Run: headless pygame with SDL's dummy video driver; simulated clock (each Clock.tick advances the game by its frame time, no real sleeping); random seed 0; keys injected as events and as key.get_pressed() state; no mouse input.
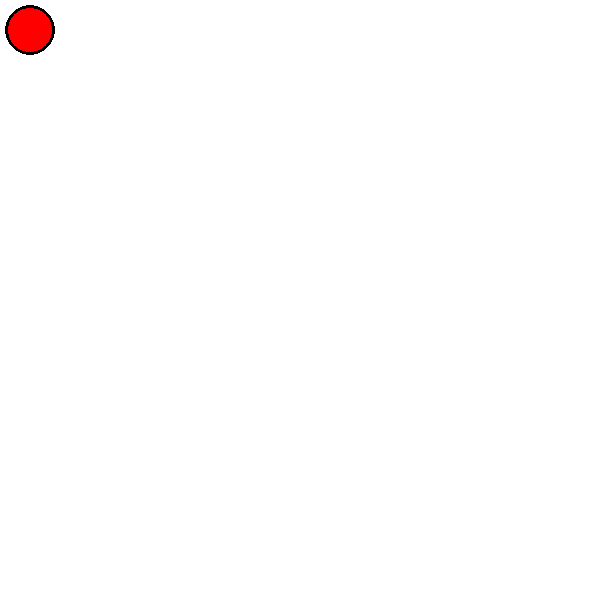
Frame 1 of 4 · flips 1–60 · no input
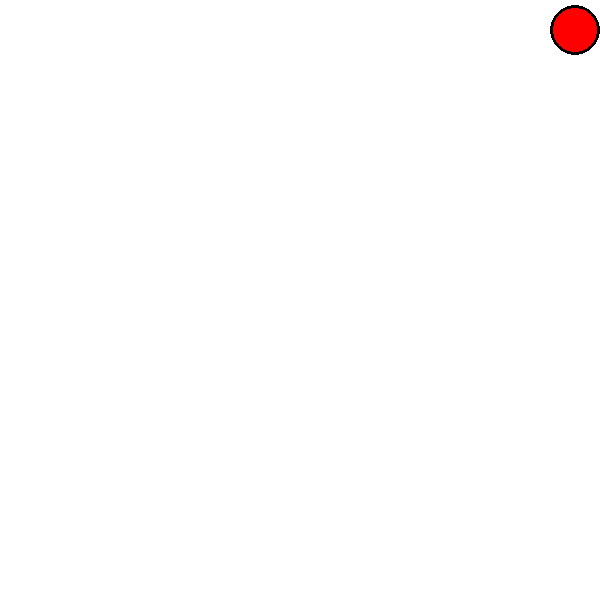
Frame 2 of 4 · flips 61–180 · tapped SPACE, RETURN · held RIGHT (→), D
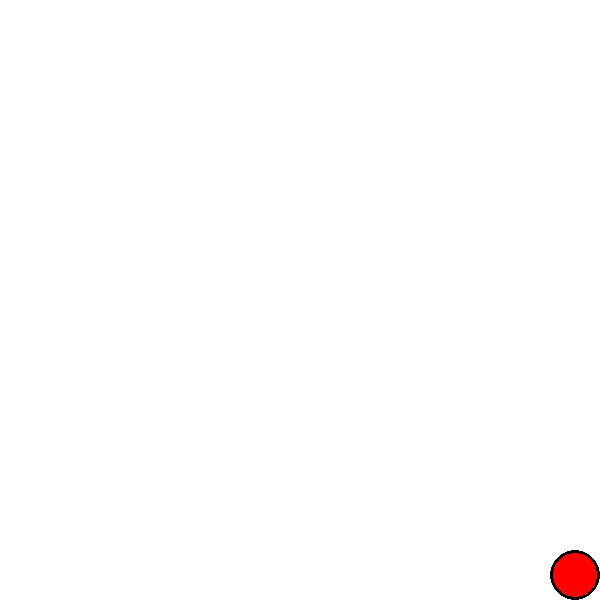
Frame 3 of 4 · flips 181–300 · held DOWN (↓), S
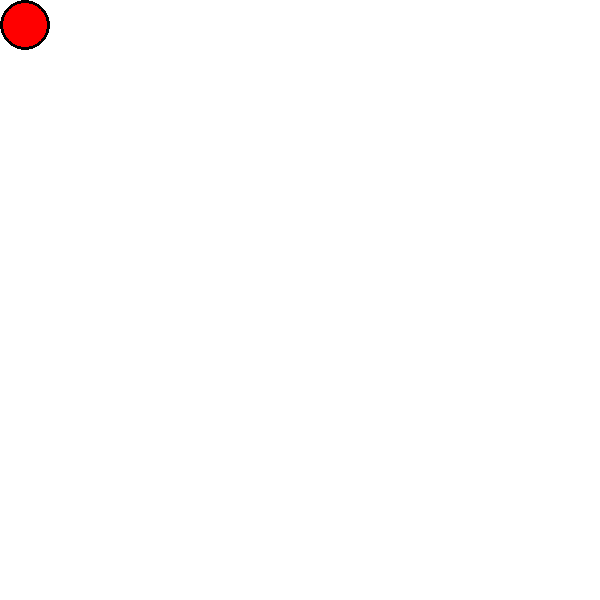
Frame 4 of 4 · flips 301–420 · held LEFT (←), A, UP (↑), W

The pygame program that drew these frames:

import pygame
import sys
import os

pygame.init() 
HEIGHT = 600
WIDTH = 600
screen = pygame.display.set_mode((HEIGHT,WIDTH))
pygame.display.set_caption("Ruslan`s display")

bg_color = (255,255,255)
circle_color = (255,0,0)
border_color = (0,0,0) # шегара түсі

running = True

circle_x = 30
circle_y = 30 
circle_radius = 25 #фигура колемы

clock = pygame.time.Clock()#частота кадров
while running:
    
    for event in pygame.event.get():
        print(event)  
        if event.type == pygame.QUIT:
            running = False
    
    
    screen.fill(bg_color)    
    
    pressed  = pygame.key.get_pressed()
    if pressed[pygame.K_UP]:circle_y-=20
    if pressed[pygame.K_DOWN]:circle_y+=20
    if pressed[pygame.K_LEFT]:circle_x-=20
    if pressed[pygame.K_RIGHT]:circle_x+=20
    
    circle_y = max(circle_radius,min(HEIGHT - circle_radius,circle_y))
    circle_x = max(circle_radius,min(WIDTH - circle_radius,circle_x))
    
        
    pygame.draw.circle(screen, circle_color,(circle_x,circle_y),circle_radius)
    pygame.draw.circle(screen,border_color,(circle_x,circle_y),circle_radius,3) #шаршы шегарасы
    clock.tick(120)
    pygame.display.flip()
    
pygame.quit()
sys.exit()
